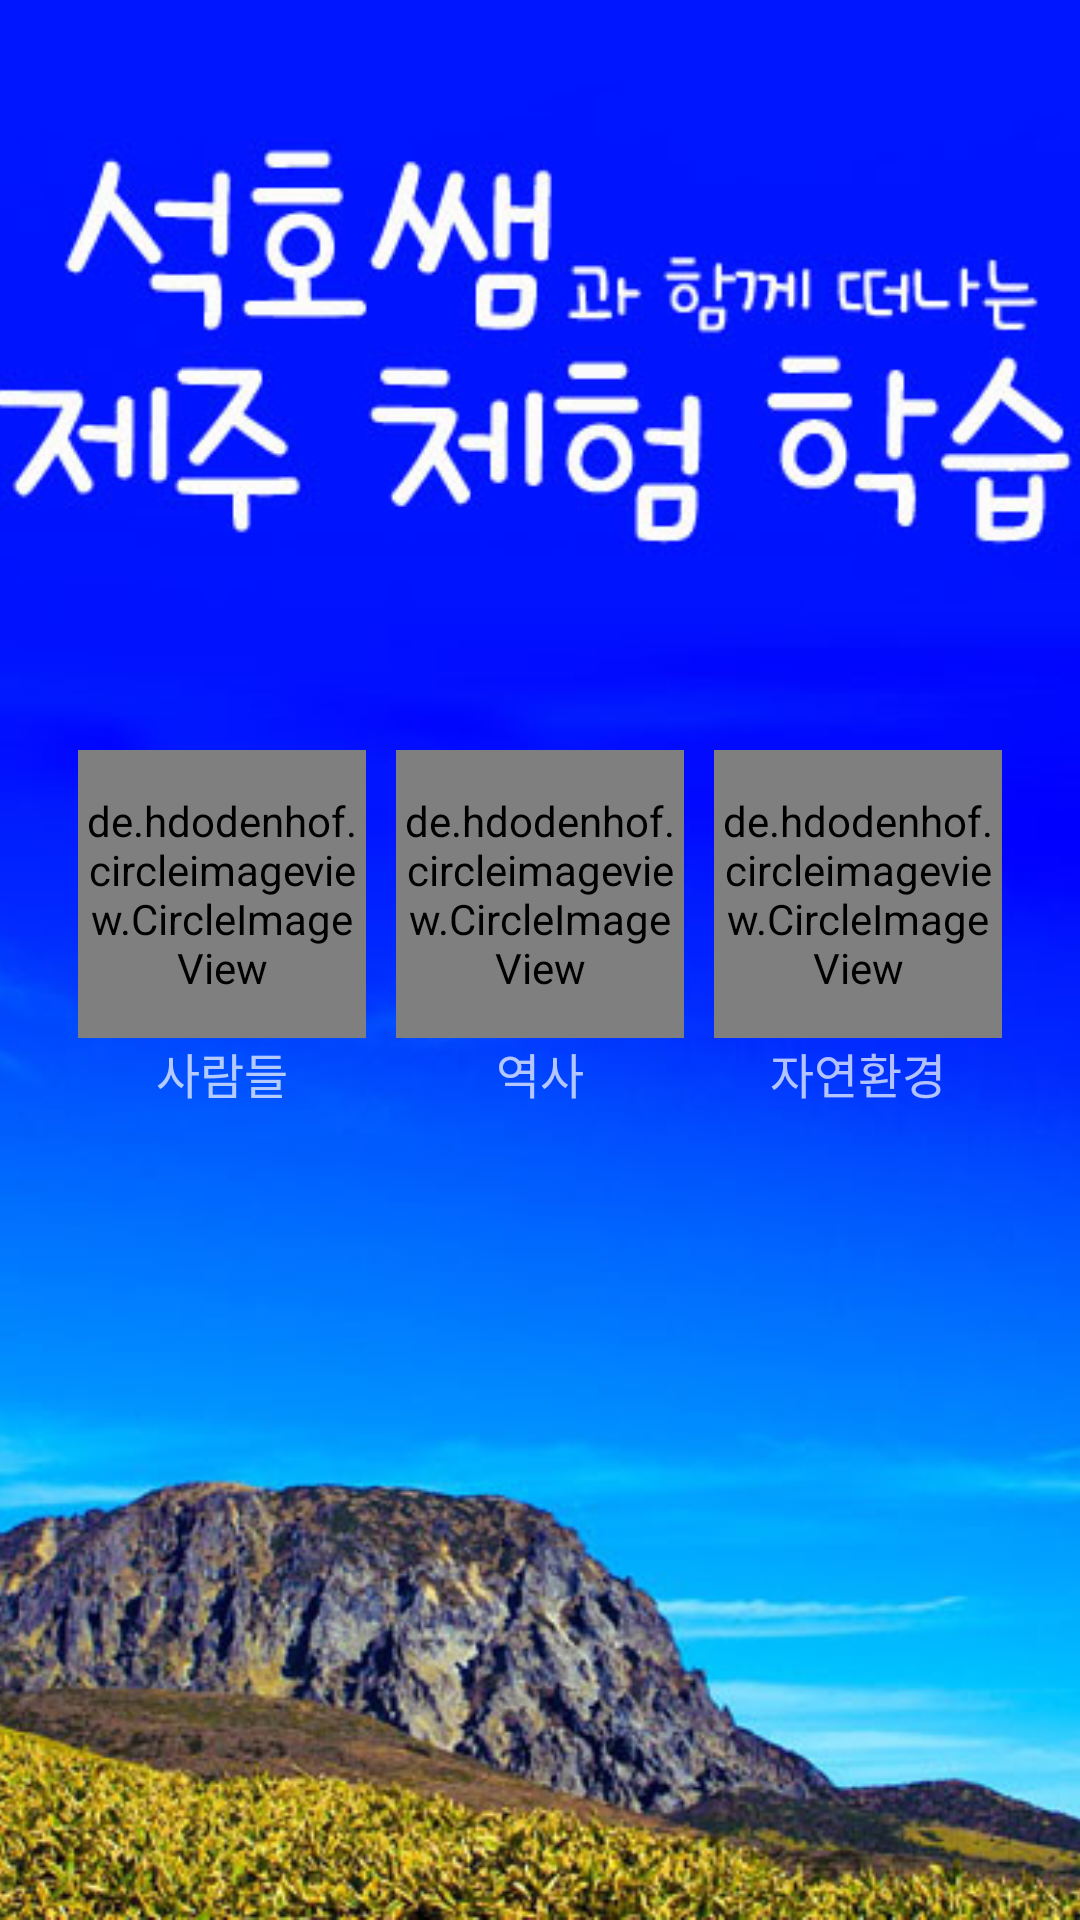

Write the Android layout XML for this screen, with the resource values it uses.
<!-- AndroidManifest.xml: activity theme AppTheme.Dark -->
<!-- res/layout/activity_main.xml -->
<RelativeLayout xmlns:android="http://schemas.android.com/apk/res/android"
    xmlns:tools="http://schemas.android.com/tools"
    android:layout_width="match_parent"
    android:layout_height="match_parent"
    tools:context=".MainActivity">

    <ImageView
        android:layout_width="match_parent"
        android:layout_height="match_parent"
        android:scaleType="centerCrop"
        android:src="@drawable/background"/>

    <LinearLayout
        android:id="@+id/first_row"
        android:layout_width="match_parent"
        android:layout_height="match_parent"
        android:background="@android:color/transparent"
        android:gravity="center_horizontal"
        android:orientation="horizontal"
        android:paddingTop="250dp">

        <LinearLayout
            android:layout_width="wrap_content"
            android:layout_height="wrap_content"
            android:layout_marginLeft="10dp"
            android:layout_marginRight="5dp"
            android:orientation="vertical">

            <de.hdodenhof.circleimageview.CircleImageView
                xmlns:app="http://schemas.android.com/apk/res-auto"
                android:id="@+id/image_people"
                android:layout_width="96dp"
                android:layout_height="96dp"
                android:clickable="true"
                android:src="@drawable/people"
                app:civ_border_color="#00000000"
                app:civ_border_width="1dp" />

            <TextView
                android:layout_width="wrap_content"
                android:layout_height="wrap_content"
                android:layout_gravity="center"
                android:text="사람들"
                android:textSize="16dip"/>

        </LinearLayout>

        <LinearLayout
            android:layout_width="wrap_content"
            android:layout_height="wrap_content"
            android:layout_marginLeft="5dp"
            android:layout_marginRight="5dp"
            android:orientation="vertical">

            <de.hdodenhof.circleimageview.CircleImageView
                xmlns:app="http://schemas.android.com/apk/res-auto"
                android:id="@+id/image_history"
                android:layout_width="96dp"
                android:layout_height="96dp"
                android:clickable="true"
                android:src="@drawable/history"
                app:civ_border_color="#00000000"
                app:civ_border_width="1dp" />

            <TextView
                android:layout_width="wrap_content"
                android:layout_height="wrap_content"
                android:layout_gravity="center"
                android:text="역사"
                android:textSize="16dip"/>

        </LinearLayout>

        <LinearLayout
            android:layout_width="wrap_content"
            android:layout_height="wrap_content"
            android:layout_marginLeft="5dp"
            android:layout_marginRight="10dp"
            android:orientation="vertical">

            <de.hdodenhof.circleimageview.CircleImageView
                xmlns:app="http://schemas.android.com/apk/res-auto"
                android:id="@+id/image_nature"
                android:layout_width="96dp"
                android:layout_height="96dp"
                android:clickable="true"
                android:src="@drawable/nature"
                app:civ_border_color="#00000000"
                app:civ_border_width="1dp" />

            <TextView
                android:layout_width="wrap_content"
                android:layout_height="wrap_content"
                android:layout_gravity="center"
                android:text="자연환경"
                android:textSize="16dip"/>

        </LinearLayout>

    </LinearLayout>


</RelativeLayout>
<!-- resources referenced by this layout -->
<resources>
  <!-- drawable background: jpg bitmap (drawable, 113381 bytes) -->
  <!-- drawable history: jpg bitmap (drawable, 39313 bytes) -->
  <!-- drawable nature: jpg bitmap (drawable, 44491 bytes) -->
  <!-- drawable people: jpg bitmap (drawable, 44519 bytes) -->
  <style name="AppTheme.Dark" parent="Theme.AppCompat.NoActionBar">
          <item name="colorPrimary">@color/primary</item>
          <item name="colorPrimaryDark">@color/primary_dark</item>
          <item name="colorAccent">@color/accent</item>
  
  
          <item name="android:windowBackground">@color/white</item>
  
          <item name="colorControlNormal">@color/iron</item>
          <item name="colorControlActivated">@color/white</item>
          <item name="colorControlHighlight">@color/white</item>
          <item name="android:textColorHint">@color/iron</item>
  
          <item name="colorButtonNormal">@color/primary_darker</item>
          <item name="android:colorButtonNormal">@color/primary_darker</item>
      </style>
  <color name="primary">#1111FF</color>
  <color name="primary_dark">#0000DD</color>
  <color name="accent">#FFFFFF</color>
  <color name="white">#FFFFFF</color>
  <color name="iron">#CCCCCC</color>
  <color name="primary_darker">#0000AA</color>
</resources>
